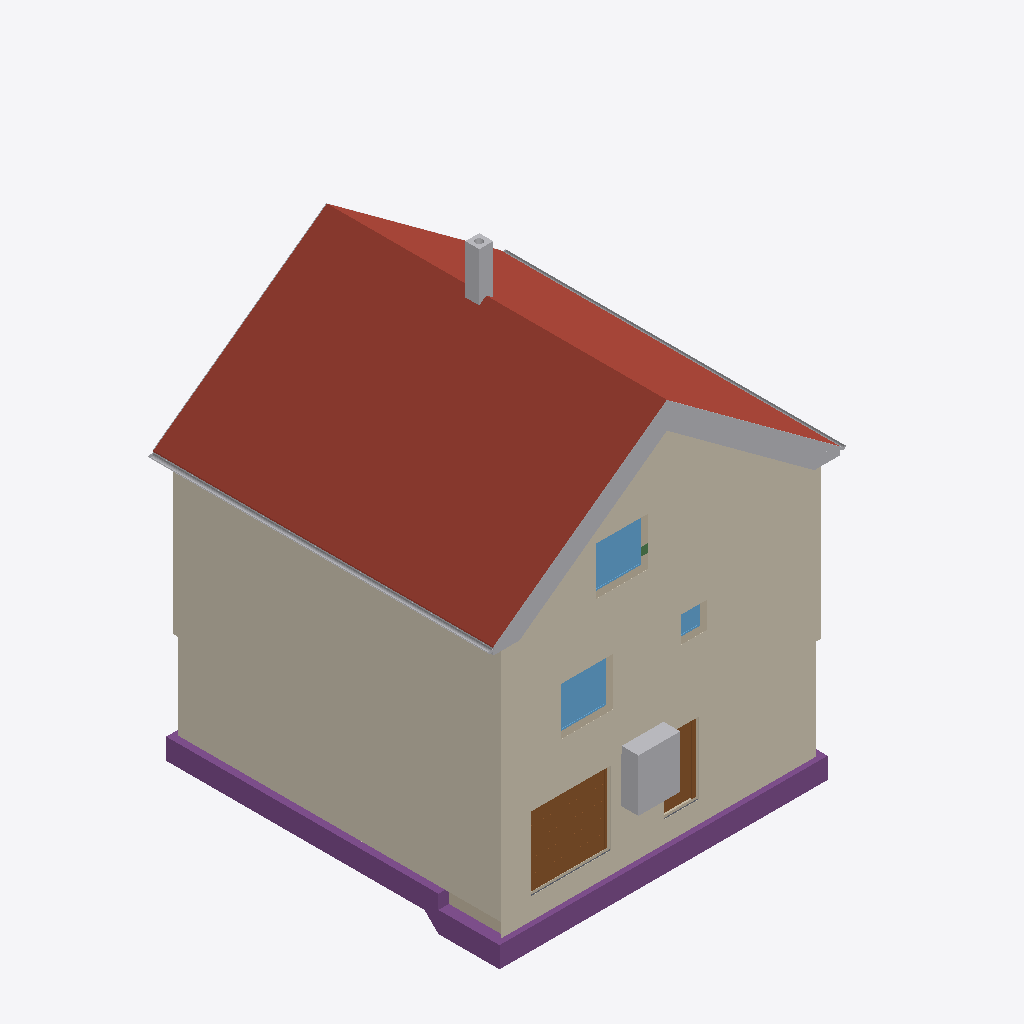
Isometric view of an IFC building model (IFC-SPF (STEP), schema IFC4, length unit metre), seen from the south-west, elements coloured by IFC class: 17 other elements (light grey), 5 walls (beige), 4 coverings (cream), 4 footings (purple), 3 windows (light blue), 2 roofs (red-brown), 2 doors (brown), 1 slab (grey), 1 beam (green).
Extent 10.8 m × 10.1 m × 13.1 m (x, y, z). Storeys (16): Foundation at -3.23 m; Basement at -2.58 m; Basement ceiling at -0.21 m; Ground floor at 0.00 m; Facades at 0.00 m; Rainwater drainage at 0.00 m; Ceiling at 2.77 m; Upper floor at 2.98 m; Roof - Thermal insulation under rafters at 2.98 m; Roof - Vapour barrier at 2.98 m; Roof - Gypsum plasterboard at 2.98 m; Roof - MDF at 2.98 m; Roof - Roofing underlay at 2.98 m; Roof - Counter-battens at 2.98 m; Roof - Tile battens at 2.98 m; Roof - Roof tiles at 2.98 m. Elements (330): 150 IfcBeam, 49 IfcSlab, 37 IfcWall, 22 IfcBuildingElementProxy, 16 IfcFurniture, 11 IfcDoor, 9 IfcFooting, 8 IfcCovering, 7 IfcWindow, 5 IfcRailing, 5 IfcSanitaryTerminal, 5 IfcUnitaryEquipment.

HEADER;
FILE_DESCRIPTION(('ViewDefinition[DesignTransferView]'),'2;1');
FILE_NAME('/dev/null','2026-11-20T11:42:43+01:00',(''),(''),'IfcOpenShell 0.8.5','IfcOpenShell 0.8.5','Nobody');
FILE_SCHEMA(('IFC4'));
ENDSEC;
DATA;
#1=IFCPROJECT('35yihvNiPA0xR0F1Gyv82L',$,'House 2',$,$,$,$,(#10,#15),#5);
#19=IFCSITE('0tX56dxIjFFuciHFBLa7b8',$,'Site',$,$,#27,$,$,$,$,$,$,$,$);
#20=IFCBUILDING('24i4vEi_L3YhQNKOCpsiqs',$,'House 2',$,$,#32,$,$,$,$,$,$);
#33=IFCBUILDINGSTOREY('1fJys2AfL2ERajdM5HpOPf',$,'Foundation',$,$,#39,$,$,$,-3.23);
#40=IFCBUILDINGSTOREY('2FefRLnujDxgFf31UOhdea',$,'Basement',$,$,#45,$,$,$,-2.58);
#46=IFCBUILDINGSTOREY('2184j2HO9ACR8TbLKptDdQ',$,'Basement ceiling',$,$,#51,$,$,$,-0.21);
#52=IFCBUILDINGSTOREY('1h8FrdeYzA1xaV0U7ol4c6',$,'Ground floor',$,$,#57,$,$,$,0.0);
#58=IFCBUILDINGSTOREY('0fYphHSrT9dwRB3Smo3vTD',$,'Ceiling',$,$,#63,$,$,$,2.77);
#64=IFCBUILDINGSTOREY('2vRHIzfL56NwDVahpSQYjl',$,'Upper floor',$,$,#69,$,$,$,2.98);
#26945=IFCBUILDINGSTOREY('2oGns3G7XAzPtmYLfozEPe',$,'Roof - Thermal insulation under rafters','Visibility container for Thermal insulation under rafters','ROOF_LAYER',#26950,$,$,$,2.98);
#26951=IFCBUILDINGSTOREY('2PoUAe3s18efsi9dOnxi84',$,'Roof - Vapour barrier','Visibility container for Vapour barrier','ROOF_LAYER',#26956,$,$,$,2.98);
#26957=IFCBUILDINGSTOREY('1uRJOsteDAXubNZ6mPQK75',$,'Roof - Gypsum plasterboard','Visibility container for Gypsum plasterboard','ROOF_LAYER',#26962,$,$,$,2.98);
#26963=IFCBUILDINGSTOREY('0U9na$yFT1O9DNQRegVHGJ',$,'Roof - MDF','Visibility container for MDF','ROOF_LAYER',#26968,$,$,$,2.98);
#26969=IFCBUILDINGSTOREY('36lhrXda55yxJPm$DG9zxy',$,'Roof - Roofing underlay','Visibility container for Roofing underlay','ROOF_LAYER',#26974,$,$,$,2.98);
#26975=IFCBUILDINGSTOREY('0vPXaRZV1CsALTDTyyN4$b',$,'Roof - Counter-battens','Visibility container for Counter-battens','ROOF_LAYER',#26980,$,$,$,2.98);
#26981=IFCBUILDINGSTOREY('12x_QVt3L7vAeBobYc9fFW',$,'Roof - Tile battens','Visibility container for Tile battens','ROOF_LAYER',#26986,$,$,$,2.98);
#26987=IFCBUILDINGSTOREY('23yGe5k1L5we1eiNiaRRDz',$,'Roof - Roof tiles','Visibility container for Roof tiles','ROOF_LAYER',#26992,$,$,$,2.98);
#36179=IFCBUILDINGSTOREY('0Ud1o2pWT9tegKQzospVms',$,'Facades','Visibility container for grey/white facades and timber roof-edge boards','FACADE_LAYER',#36184,$,$,$,0.0);
#36336=IFCBUILDINGSTOREY('0pnwqFvI5Cuu_39Twl8dF_',$,'Rainwater drainage','Roof gutters without downpipes',$,#36341,$,$,$,0.0);
#27457=IFCSLAB('32tKX1x$z1u8XoMib0hdDn',$,'East Roof tiles',$,$,#27522,#27493,$,.ROOF.);
#35179=IFCCOVERING('3YhxOguUn80AZTOhhL_ifb',$,'Street facade - white',$,'FACADE_CLADDING',#36190,#35212,$,.CLADDING.);
#35485=IFCCOVERING('3U9CkM5a5AWQjWivI5cVBE',$,'East facade - white',$,'FACADE_CLADDING',#36325,#35518,$,.CLADDING.);
#35449=IFCCOVERING('310kHjTiD4KuLegx7RBkiP',$,'East facade - grey perimeter',$,'FACADE_CLADDING',#36205,#35465,$,.CLADDING.);
#35102=IFCCOVERING('0s$x5fo8PAvw7MXyhUZ47E',$,'Street facade - grey perimeter',$,'FACADE_CLADDING',#36335,#35118,$,.CLADDING.);
#29682=IFCSLAB('2ECoBVBdnEp9sJNzoNErTb',$,'West Roof tiles',$,$,#29741,#29718,$,.ROOF.);
#2539=IFCFOOTING('3wMdvAHODC7vTtkmIR8_n7',$,'Strip footing 1',$,$,#2822,#2824,$,.STRIP_FOOTING.);
#2640=IFCFOOTING('1jmzuwLizFZw1hXaDYn9ua',$,'Strip footing 4',$,$,#2914,#2916,$,.STRIP_FOOTING.);
#2374=IFCDOOR('1iCcEPFFbCjhm6tSIOnNtS',$,'Garage sectional door',$,$,#2499,#2457,$,2.1,2.275,.DOOR.,.USERDEFINED.,'SECTIONAL_OVERHEAD');
#2500=IFCFURNITURE('1f9Kbcl4j9Exfd1SPy7CsF',$,'Tepelné?Čerpadlo',$,'Tepelné?Čerpadlo',#2505,#2512,$,.USERDEFINED.);
#36342=IFCPIPESEGMENT('1qmHn3cjL0Cgtioiq3tcTO',$,'East roof gutter',$,$,#36348,#36374,$,.GUTTER.);
#3590=IFCWINDOW('2oOhS$E1r5bfYcyi973PAn',$,'Pokoj 3 window',$,$,#3667,#3591,$,1.375,1.5,.WINDOW.,.SINGLE_PANEL.,$);
#22826=IFCWINDOW('1fVzIUn$j7R8gXIGx6iXMI',$,'Living room front window',$,$,#22903,#22827,$,1.375,1.5,.WINDOW.,.SINGLE_PANEL.,$);
#31623=IFCCHIMNEY('3Ywu_WVt1F7g3_zuQ6ptYB',$,'Main chimney',$,$,#31628,#31643,$,.NOTDEFINED.);
#1777=IFCDOOR('1pGIWN3XD1NBsvC_QHVnSW',$,'Basement front door S.05',$,$,#1897,#1788,$,2.0500000000000003,0.9,.DOOR.,.SINGLE_SWING_RIGHT.,$);
#36388=IFCPIPESEGMENT('1Cgo4L_Q170QpR91Df_eyr',$,'West roof gutter',$,$,#36393,#36419,$,.GUTTER.);
#35695=IFCBUILDINGELEMENTPROXY('0A6FNJcpj8LBmbPqK_GzDS',$,'Street east roof-edge siding 3',$,'ROOF_EDGE_CLADDING',#36230,#35711,$,.USERDEFINED.);
#35807=IFCBUILDINGELEMENTPROXY('27WQfGHi5DaQomIKjqRw6k',$,'Street west roof-edge siding 3',$,'ROOF_EDGE_CLADDING',#36245,#35823,$,.USERDEFINED.);
#35673=IFCBUILDINGELEMENTPROXY('0xSPm0vYzCs8TfxAWoPY$k',$,'Street east roof-edge siding 2',$,'ROOF_EDGE_CLADDING',#36210,#35689,$,.USERDEFINED.);
#35785=IFCBUILDINGELEMENTPROXY('0Y5et9LUbFyBn_VlaSsUUf',$,'Street west roof-edge siding 2',$,'ROOF_EDGE_CLADDING',#36300,#35801,$,.USERDEFINED.);
#35648=IFCBUILDINGELEMENTPROXY('0fUbXiY8z6Q9AgAz1buD$F',$,'Street east roof-edge siding 1',$,'ROOF_EDGE_CLADDING',#36330,#35665,$,.USERDEFINED.);
#128=IFCWALL('3vUB_1NaPClg66vOeiHQnv',$,'Wall 1','VPC Cihla 240 mm (10-2,0)',$,#139,#150,$,$);
#35763=IFCBUILDINGELEMENTPROXY('3IuBwv3RbDY9wUtf6EjTr1',$,'Street west roof-edge siding 1',$,'ROOF_EDGE_CLADDING',#36240,#35779,$,.USERDEFINED.);
#35829=IFCBUILDINGELEMENTPROXY('3qYD2pm1D5geb4hO_bVr9Z',$,'Street west roof-edge siding 4',$,'ROOF_EDGE_CLADDING',#36250,#35845,$,.USERDEFINED.);
#35739=IFCBUILDINGELEMENTPROXY('0aDDawlY50cxQomvdvbuG8',$,'Street east red roof-edge trim',$,'ROOF_EDGE_CLADDING',#36225,#35755,$,.USERDEFINED.);
#1335=IFCWALL('00HXwRdRPAa8fKtaYG$LoM',$,'Basement - Wall 1',$,$,#1346,#1357,$,$);
#35717=IFCBUILDINGELEMENTPROXY('23dxg3FeL4Bw_NWkl24E$b',$,'Street east roof-edge siding 4',$,'ROOF_EDGE_CLADDING',#36235,#35733,$,.USERDEFINED.);
#22455=IFCWALL('0QkmBGwgr7TQsJiYsMOqPp',$,'Upper front wall','VPC Cihla 240 mm (10-1,8)',$,#22465,#22500,$,$);
#35851=IFCBUILDINGELEMENTPROXY('1_KnevMdr3mhSdJa6IVxwG',$,'Street west red roof-edge trim',$,'ROOF_EDGE_CLADDING',#36255,#35867,$,.USERDEFINED.);
#3099=IFCWALL('1Vcb_dG_jAzfJaMiJ7abQu',$,'Foundation wall below Basement - Wall 4 at street step',$,$,#3108,#3119,$,$);
#3686=IFCWINDOW('2bS7e47bH9RPW0gIoP8Lru',$,'Koupelna window',$,$,#3763,#3687,$,0.75,0.75,.WINDOW.,.SINGLE_PANEL.,$);
#36093=IFCBUILDINGELEMENTPROXY('2MNNAyHOLD58gqQHkUzZUm',$,'East eave siding',$,'ROOF_EDGE_CLADDING',#36305,#36131,$,.USERDEFINED.);
#2607=IFCFOOTING('2JNnpK96nCEw541En3Aefv',$,'Strip footing 3',$,$,#2880,#2882,$,.STRIP_FOOTING.);
#35961=IFCBUILDINGELEMENTPROXY('03K2dUX3b9xBsNFSa1c6y5',$,'Garden east red roof-edge trim',$,'ROOF_EDGE_CLADDING',#36275,#35977,$,.USERDEFINED.);
#1585=IFCSLAB('3bcn3o5410fPgF356KdvnT',$,'Foundation base plate',$,$,#1590,#1597,$,.BASESLAB.);
#3065=IFCWALL('0stMGp9WL1u9VbiuU6oYFR',$,'Foundation wall below basement front wall',$,$,#3074,#3085,$,$);
#2574=IFCFOOTING('2tURn72yvBQf0P4s6d2Ocz',$,'Strip footing 2',$,$,#2856,#2858,$,.STRIP_FOOTING.);
#34106=IFCBEAM('0wwYFCP$D5cQHGxn46oW15',$,'Ring beam 2',$,'Ring beam',#34111,#34120,$,.BEAM.);
#36071=IFCBUILDINGELEMENTPROXY('1AULQp_6zA_xPO98xDt8Cc',$,'Garden west red roof-edge trim',$,'ROOF_EDGE_CLADDING',#36295,#36087,$,.USERDEFINED.);
ENDSEC;
